Dataset: dataset (GitHub, springboardmentor200310m/Inters_Branches). Classes: accordion, acoustic guitar, banjo, bass guitar, clarinet, cymbals, dobro, electric guitar, floor tom, harmonica, harmonium, hi-hats, horn, keyboard, mandolin, organ, piano, saxophone, shakers, tambourine, trombone, trumpet, ukulele, violin, cowbell, flute, vibraphone.

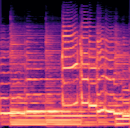
Label: electric guitar

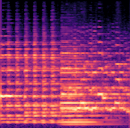
Label: saxophone

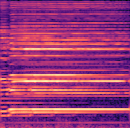
Label: harmonica

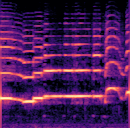
Label: clarinet

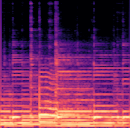
Label: dobro

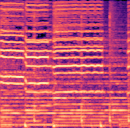
Label: trumpet
